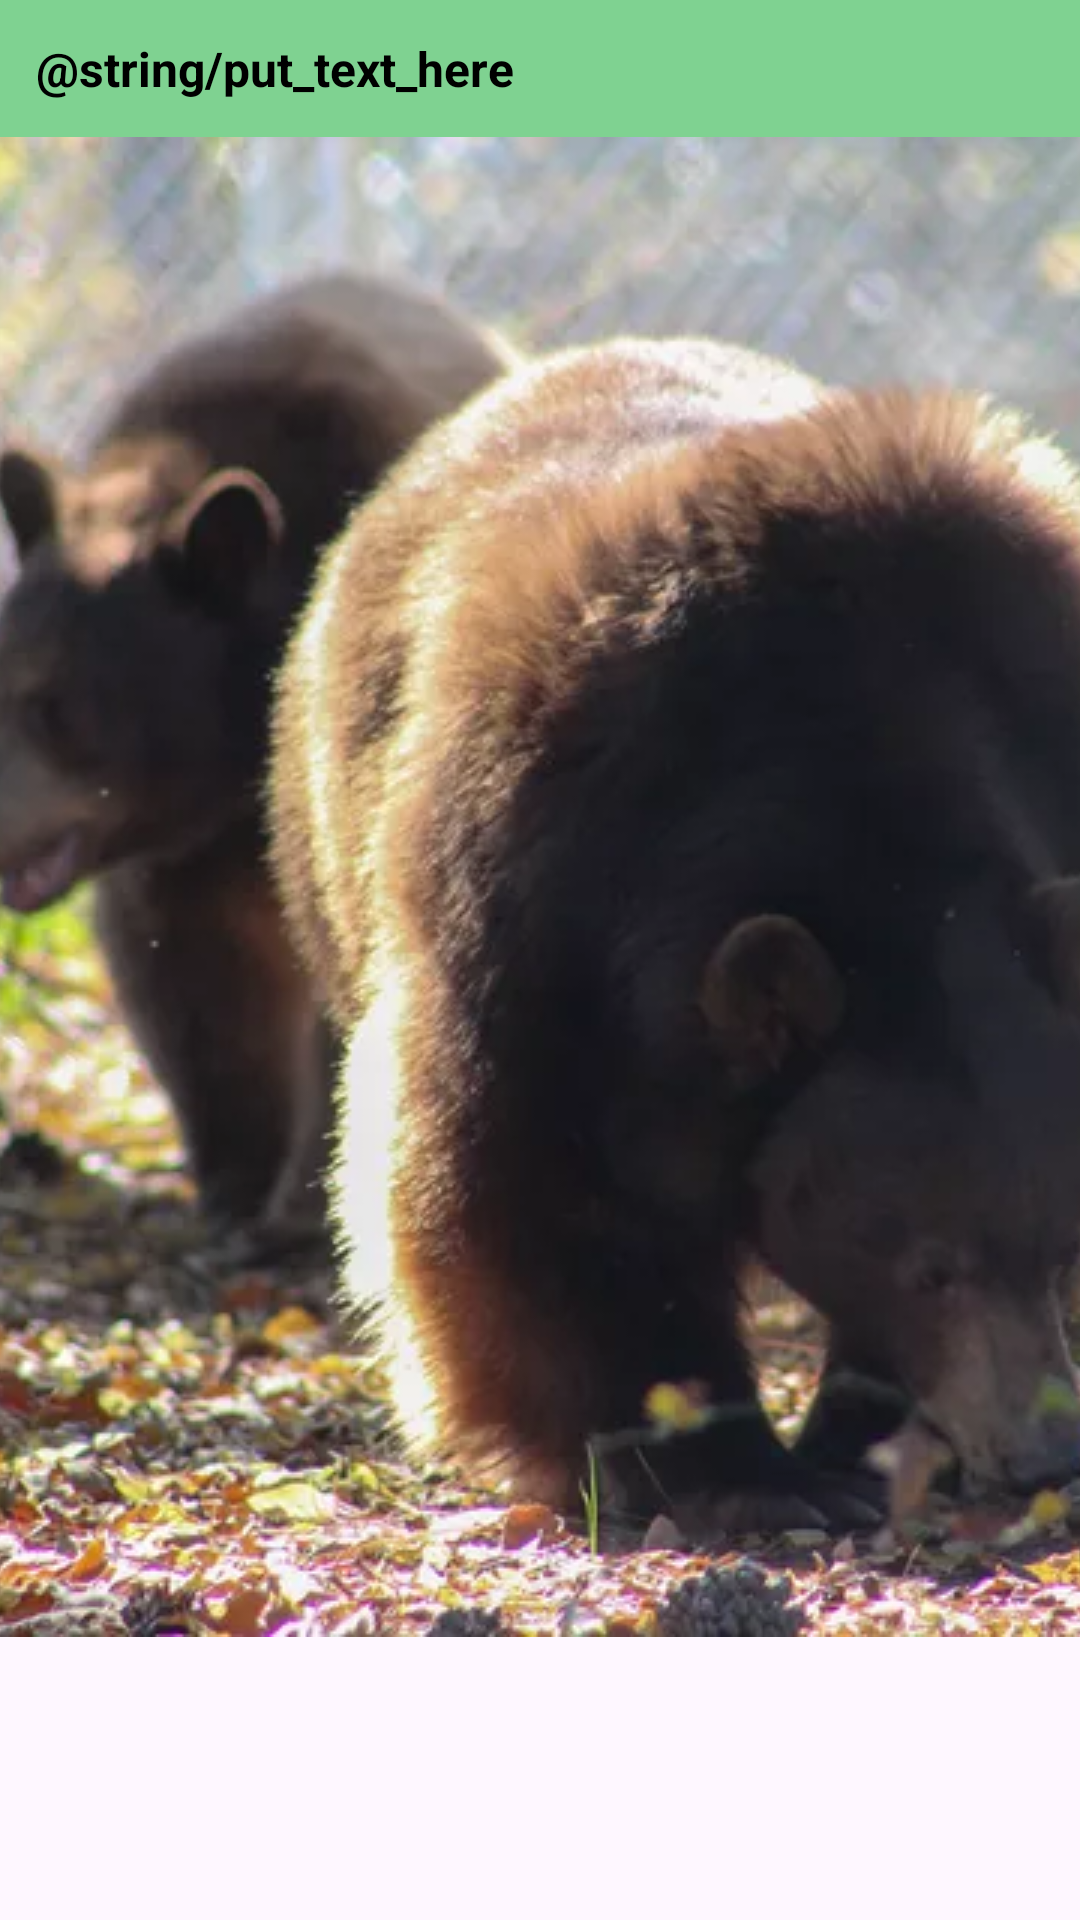

Write the Android layout XML for this screen, with the resource values it uses.
<!-- AndroidManifest.xml: application theme Theme.Fragments_Start -->
<!-- res/layout/fragment_full_info.xml -->
<?xml version="1.0" encoding="utf-8"?>
<LinearLayout xmlns:android="http://schemas.android.com/apk/res/android"
    xmlns:app="http://schemas.android.com/apk/res-auto"
    android:id="@+id/fullInfoContainer"
    android:layout_width="match_parent"
    android:layout_height="match_parent"

    android:orientation="vertical">

    <TextView
        android:id="@+id/full_info"
        android:layout_width="match_parent"
        android:layout_height="wrap_content"
        android:background="#7FD291"
        android:padding="12dp"
        android:text="@string/put_text_here"
        android:textColor="@color/black"
        android:textSize="16sp"
        android:textStyle="bold" />

    <ImageView
        android:id="@+id/imageView"
        android:layout_width="wrap_content"
        android:layout_height="wrap_content"
        android:contentDescription="@string/animal_type"
        android:cropToPadding="true"
        android:scaleType="centerCrop"
        app:srcCompat="@drawable/bear" />

</LinearLayout>
<!-- resources referenced by this layout -->
<resources>
  <!-- drawable bear: webp bitmap (drawable, 61528 bytes) -->
  <style name="Theme.Fragments_Start" parent="Base.Theme.Fragments_Start" />
  <style name="Base.Theme.Fragments_Start" parent="Theme.Material3.DayNight.NoActionBar">
          
          
      </style>
  <!-- not gathered from this repository: default colours our renderer supplied (Android Studio template values) -->
  <color name="black">#FF000000</color>
</resources>
